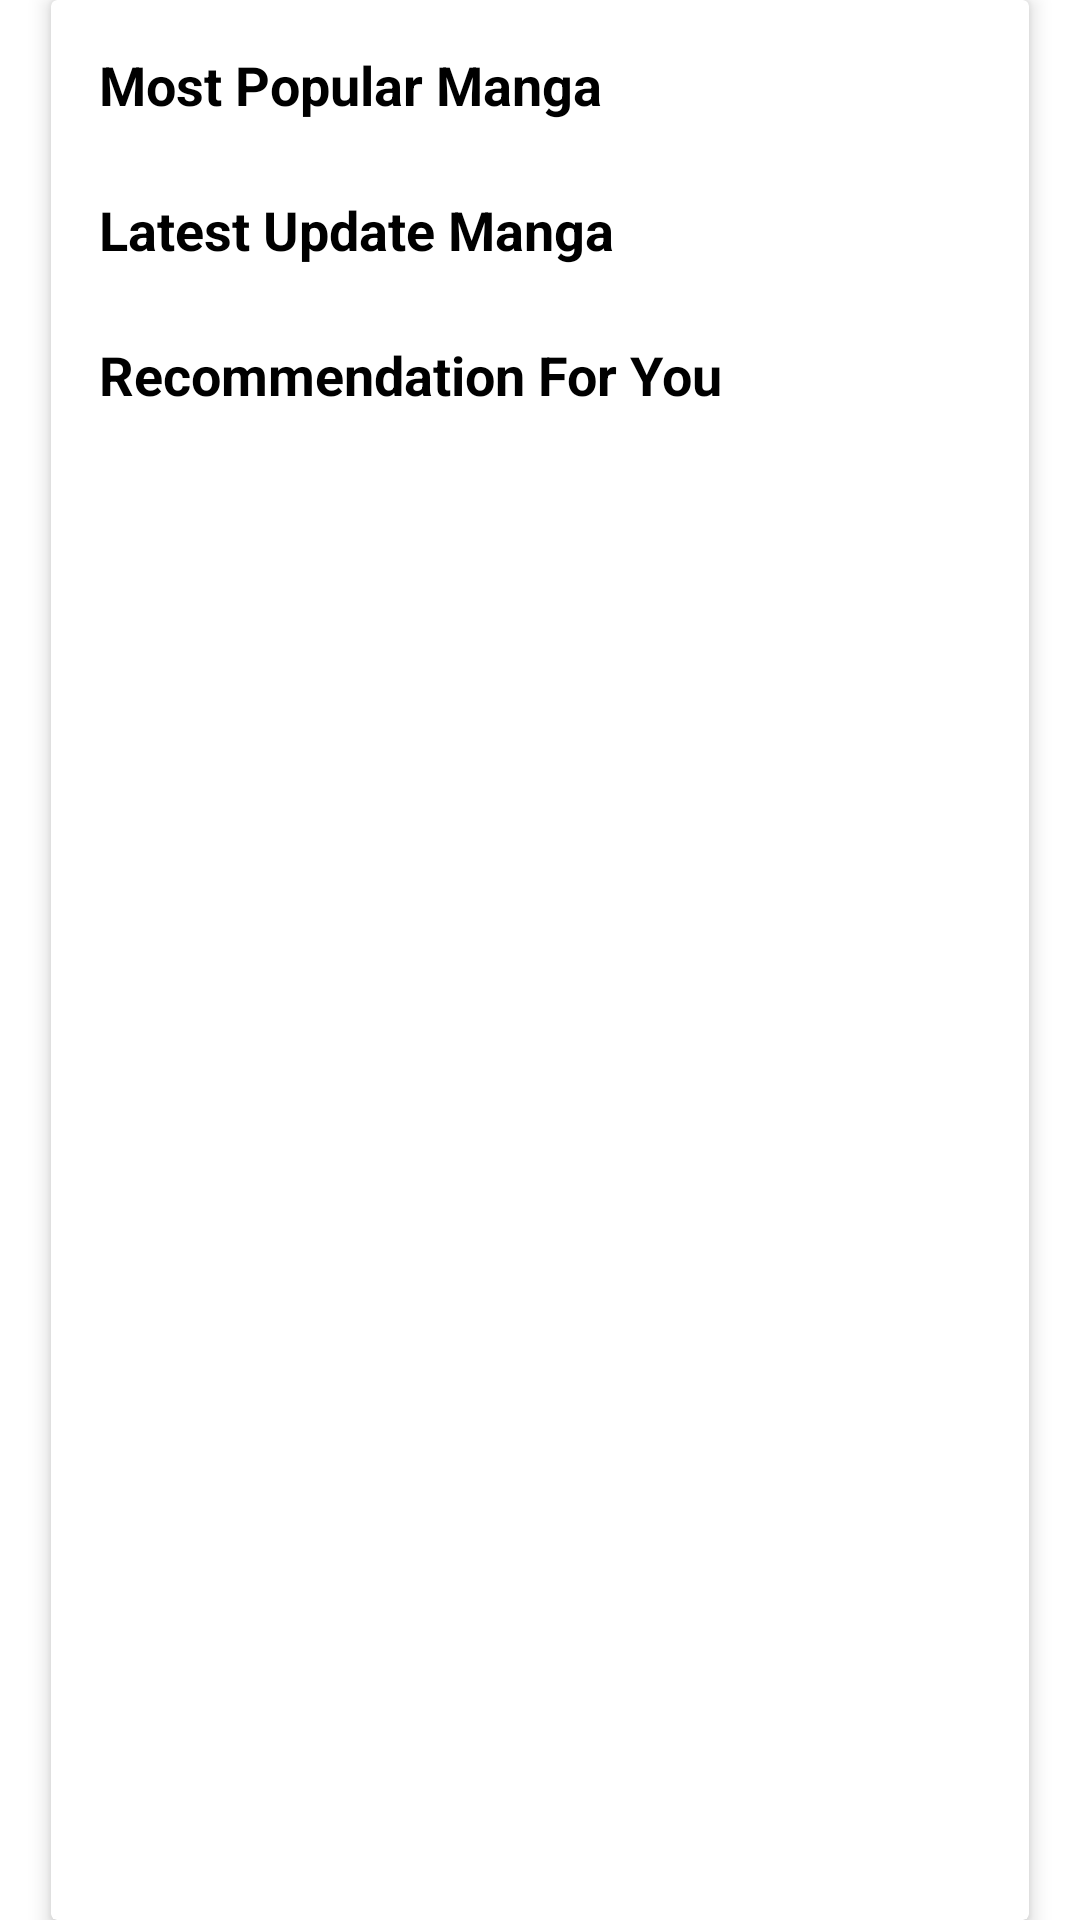

Reconstruct the res/layout file that produces this screen, plus the resources it refers to.
<!-- AndroidManifest.xml: application theme Theme.AnimeDXD -->
<!-- res/layout/fragment_manga.xml -->
<?xml version="1.0" encoding="utf-8"?>
<androidx.core.widget.NestedScrollView xmlns:android="http://schemas.android.com/apk/res/android"
    xmlns:app="http://schemas.android.com/apk/res-auto"
    xmlns:tools="http://schemas.android.com/tools"
    android:layout_width="match_parent"
    android:layout_height="match_parent"
    android:fillViewport="true"
    tools:context=".ui.home.MangaFragment">


<androidx.cardview.widget.CardView
android:layout_width="match_parent"
android:layout_height="wrap_content"
android:layout_marginStart="17dp"
android:layout_marginEnd="17dp"
app:cardElevation="4dp"
app:cardBackgroundColor="@android:color/white">

<LinearLayout
    android:layout_width="match_parent"
    android:layout_height="wrap_content"
    android:orientation="vertical"
    android:padding="16dp">

    <TextView
        android:layout_width="wrap_content"
        android:layout_height="wrap_content"
        android:text="Most Popular Manga"
        android:textColor="@android:color/black"
        android:textSize="18sp"
        android:textStyle="bold"
        android:layout_marginBottom="8dp" />

    <androidx.recyclerview.widget.RecyclerView
        android:id="@+id/recyclerViewPopularManga"
        android:layout_width="match_parent"
        android:layout_height="wrap_content"
        android:orientation="horizontal"
        app:layoutManager="androidx.recyclerview.widget.LinearLayoutManager"
        tools:itemCount="5"
        tools:listitem="@layout/item_manga_card"
        android:layout_marginBottom="16dp" />

    <TextView
        android:layout_width="wrap_content"
        android:layout_height="wrap_content"
        android:text="Latest Update Manga"
        android:textColor="@android:color/black"
        android:textSize="18sp"
        android:textStyle="bold"
        android:layout_marginBottom="8dp" />

    <androidx.recyclerview.widget.RecyclerView
        android:id="@+id/recyclerViewLatestManga"
        android:layout_width="match_parent"
        android:layout_height="wrap_content"
        android:orientation="horizontal"
        app:layoutManager="androidx.recyclerview.widget.LinearLayoutManager"
        tools:itemCount="5"
        tools:listitem="@layout/item_manga_card" />

    <TextView
        android:layout_width="wrap_content"
        android:layout_height="wrap_content"
        android:text="Recommendation For You"
        android:textColor="@android:color/black"
        android:textSize="18sp"
        android:textStyle="bold"
        android:layout_marginBottom="8dp"
        android:layout_marginTop="16dp" />

    <androidx.recyclerview.widget.RecyclerView
        android:id="@+id/recyclerRecommendationForYou"
        android:layout_width="match_parent"
        android:layout_height="wrap_content"
        android:orientation="horizontal"
        app:layoutManager="androidx.recyclerview.widget.LinearLayoutManager"
        tools:itemCount="5"
        tools:listitem="@layout/item_manga_card" />

</LinearLayout>
</androidx.cardview.widget.CardView>
    </androidx.core.widget.NestedScrollView>
<!-- res/layout/item_manga_card.xml (included above) -->
<?xml version="1.0" encoding="utf-8"?>
<FrameLayout xmlns:android="http://schemas.android.com/apk/res/android"
    xmlns:app="http://schemas.android.com/apk/res-auto"
    android:layout_width="135dp"
    android:layout_height="250dp"
    android:layout_marginEnd="10dp"
    android:background="@drawable/card_outline_background">

    <androidx.cardview.widget.CardView
        android:layout_width="match_parent"
        android:layout_height="match_parent"
        android:layout_margin="1dp"
        app:cardCornerRadius="8dp">

        <LinearLayout
            android:layout_width="match_parent"
            android:layout_height="match_parent"
            android:orientation="vertical"
            android:padding="10dp">

            <ImageView
                android:id="@+id/mangaImage"
                android:layout_width="110dp"
                android:layout_height="130dp"
                android:layout_gravity="center_horizontal"
                android:contentDescription="Manga Cover"
                android:scaleType="centerCrop"
                android:src="@drawable/placeholder_manga_cover" />

            <TextView
                android:id="@+id/mangaTitle"
                android:layout_width="match_parent"
                android:layout_height="wrap_content"
                android:layout_marginTop="4dp"
                android:ellipsize="end"
                android:maxLines="2"
                android:text="Manga Title"
                android:textColor="@android:color/black"
                android:textSize="14sp"
                android:textStyle="bold" />

            <TextView
                android:id="@+id/mangaGenre"
                android:layout_width="match_parent"
                android:layout_height="wrap_content"
                android:ellipsize="end"
                android:maxLines="3"
                android:text="Genre, Sub-genre"
                android:textColor="@color/black"
                android:textSize="12sp"/>

            <TextView
                android:id="@+id/mangaDesc"
                android:layout_width="match_parent"
                android:layout_height="wrap_content"
                android:maxLines="3"
                android:text="deskripsi"
                android:textColor="#757575"
                android:textSize="12sp"
                android:justificationMode="inter_word"/>
        </LinearLayout>
    </androidx.cardview.widget.CardView>
</FrameLayout>
<!-- resources referenced by this layout -->
<resources>
  <color name="black">#FF000000</color>
  <!-- drawable card_outline_background (drawable) -->
  <?xml version="1.0" encoding="utf-8"?>
  <shape xmlns:android="http://schemas.android.com/apk/res/android"
      android:shape="rectangle">
      <solid android:color="@android:color/transparent" />
      <stroke android:width="1dp" android:color="#3A5987" />
      <corners android:radius="10dp" />
  </shape>
  <!-- drawable placeholder_manga_cover (drawable) -->
  <?xml version="1.0" encoding="utf-8"?>
  <shape xmlns:android="http://schemas.android.com/apk/res/android"
      android:shape="rectangle">
      <solid android:color="#777777" />
      <corners android:radius="4dp" />
  </shape>
  <style name="Theme.AnimeDXD" parent="Theme.MaterialComponents.DayNight.NoActionBar">
          
          <item name="colorPrimary">@color/purple_500</item>
          <item name="colorPrimaryVariant">@color/purple_700</item>
          <item name="colorOnPrimary">@color/white</item>
          
          <item name="colorSecondary">@color/teal_200</item>
          <item name="colorSecondaryVariant">@color/teal_700</item>
          <item name="colorOnSecondary">@color/black</item>
          
          <item name="android:statusBarColor" tools:targetApi="l">?attr/colorPrimaryVariant</item>
          
      </style>
  <color name="purple_500">#FF6200EE</color>
  <color name="purple_700">#FF3700B3</color>
  <color name="white">#FFFFFFFF</color>
  <color name="teal_200">#FF03DAC5</color>
  <color name="teal_700">#FF018786</color>
</resources>
